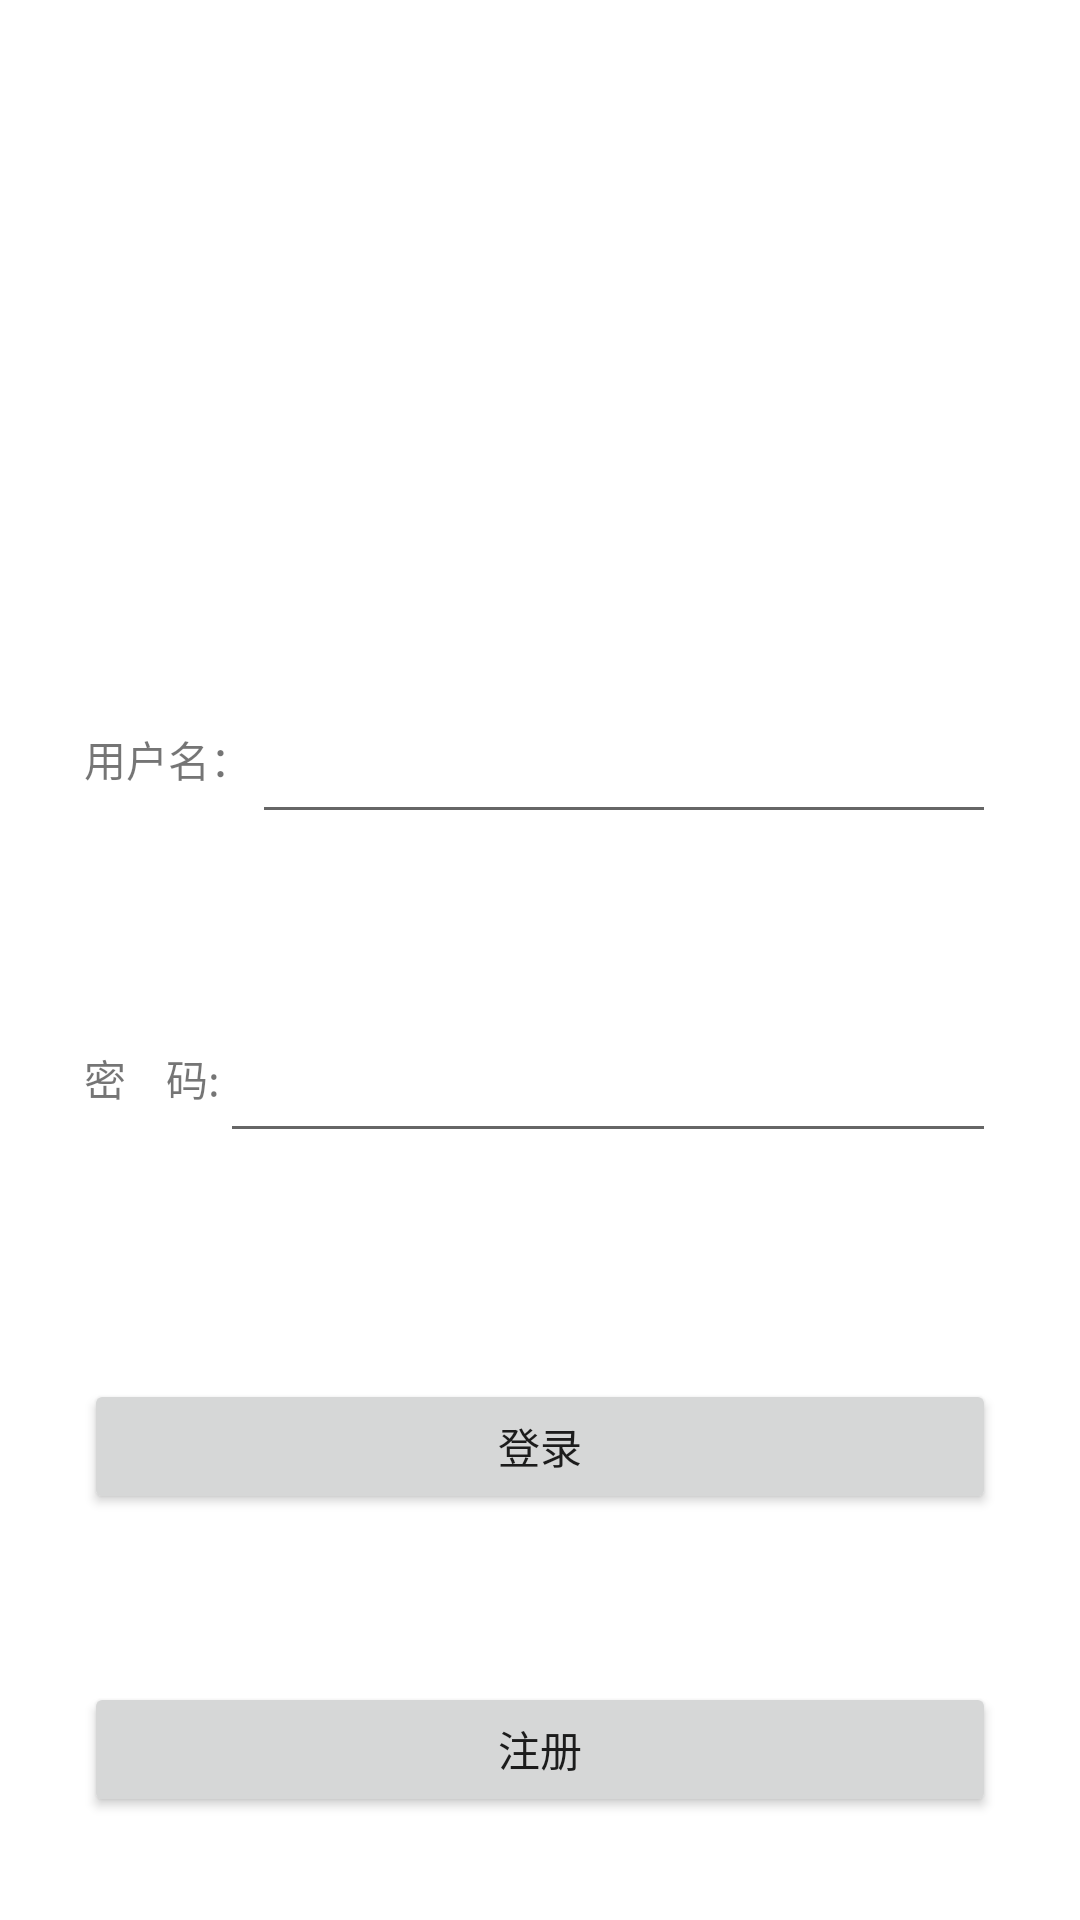

Write the Android layout XML for this screen, with the resource values it uses.
<!-- AndroidManifest.xml: application theme AppTheme -->
<!-- res/layout/activity_login.xml -->
<RelativeLayout xmlns:android="http://schemas.android.com/apk/res/android"
    xmlns:tools="http://schemas.android.com/tools"
    android:layout_width="match_parent"
    android:layout_height="match_parent"
    android:background="@android:color/white" >

    <RelativeLayout
        android:layout_width="match_parent"
        android:layout_height="match_parent" >

        <ImageView
            android:id="@+id/loginimg"
            android:layout_width="200dp"
            android:layout_height="120dp"
            android:layout_centerHorizontal="true"
            android:layout_marginTop="80dp"
            android:src="@mipmap/ic_launcher" />

        <RelativeLayout
            android:id="@+id/login_user_rl"
            android:layout_width="match_parent"
            android:layout_height="50dp"
            android:layout_margin="28dp"
            android:layout_below="@id/loginimg" >

            <TextView
                android:id="@+id/login_userimg"
                android:layout_width="wrap_content"
                android:layout_height="50dp"
                android:text="用户名："
                android:gravity="center_vertical"
                android:layout_centerVertical="true" />

            <EditText
                android:id="@+id/login_useredt"
                android:layout_width="match_parent"
                android:layout_height="match_parent"
                android:layout_centerVertical="true"
                android:layout_toRightOf="@id/login_userimg"
                android:numeric="integer"
                android:selectAllOnFocus="true"
                android:singleLine="true"
                android:textColorHint="@android:color/white" />
        </RelativeLayout>

        <View
            android:id="@+id/line1"
            android:layout_width="wrap_content"
            android:layout_height="1px"
            android:layout_below="@id/login_user_rl"/>

        <RelativeLayout
            android:id="@+id/login_pwd_rl"
            android:layout_width="match_parent"
            android:layout_height="50dp"
            android:layout_margin="28dp"
            android:layout_below="@id/line1" >

            <TextView
                android:id="@+id/login_pwdimg"
                android:layout_width="wrap_content"
                android:layout_height="50dp"
                android:gravity="center_vertical"
                android:layout_centerVertical="true"
                android:text="密    码:" />

            <EditText
                android:id="@+id/login_pwdedt"
                android:layout_width="match_parent"
                android:layout_height="match_parent"
                android:password="true"
                android:selectAllOnFocus="true"
                android:singleLine="true"
                android:textColorHint="@android:color/white"
                android:layout_alignTop="@+id/login_pwdimg"
                android:layout_toEndOf="@+id/login_pwdimg"/>
        </RelativeLayout>

        <View
            android:id="@+id/line2"
            android:layout_width="wrap_content"
            android:layout_height="1px"
            android:layout_below="@id/login_pwd_rl"/>

        <RelativeLayout
            android:id="@+id/login_set_rl"
            android:layout_width="match_parent"
            android:layout_height="wrap_content"
            android:layout_below="@id/line2" >

            <CheckBox
                android:layout_width="wrap_content"
                android:layout_height="wrap_content"
                android:checked="true"
                android:visibility="gone" />

            <TextView
                android:id="@+id/login_misspwd"
                android:layout_width="wrap_content"
                android:layout_height="wrap_content"
                android:layout_alignParentRight="true"
                android:layout_centerVertical="true" />
        </RelativeLayout>

        <Button
            android:id="@+id/login_btn"
            android:layout_width="match_parent"
            android:layout_height="45dp"
            android:layout_margin="28dp"
            android:layout_below="@id/login_set_rl"
            android:gravity="center"
            android:text="登录" />

        <Button
            android:id="@+id/register_btn_lv"
            android:layout_width="match_parent"
            android:layout_margin="28dp"
            android:layout_height="45dp"
            android:layout_below="@id/login_btn"
            android:gravity="center"
            android:text="注册" />
    </RelativeLayout>

</RelativeLayout>
<!-- resources referenced by this layout -->
<resources>
  <style name="AppTheme" parent="AppBaseTheme">
          <item name="android:windowNoTitle">true</item>
      </style>
  <style name="AppBaseTheme" parent="Theme.AppCompat.Light.NoActionBar">
          <item name="android:windowTranslucentStatus">true</item>
          <item name="android:windowTranslucentNavigation">true</item>
          <item name="android:dialogTheme">@style/AppDialogTheme</item>
      </style>
  <style name="AppDialogTheme" parent="Theme.AppCompat.Light.Dialog">
          <item name="android:windowMinWidthMajor">50%</item>
          <item name="android:windowMinWidthMinor">50%</item>
          <item name="android:windowBackground">@android:color/transparent</item>
      </style>
</resources>
